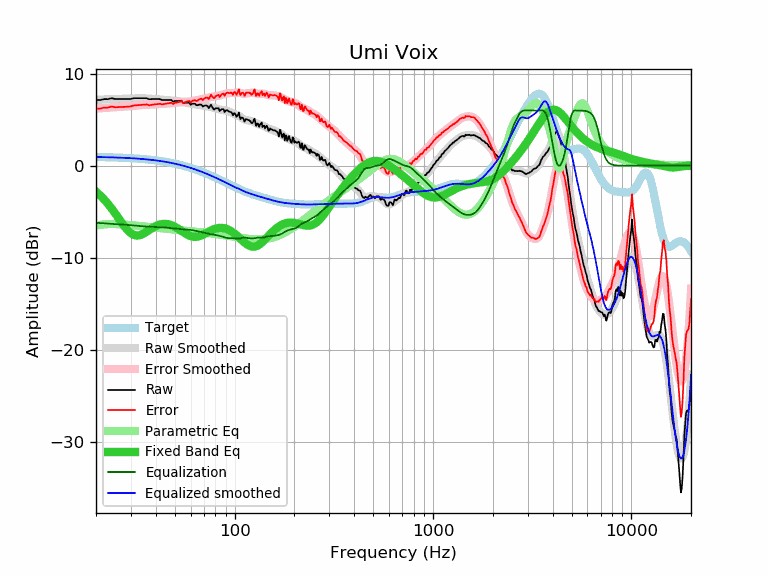

The table this chart was drawn from, first rows:
frequency, raw, error, smoothed, error_smoothed, equalization, parametric_eq, equalized_raw, equalized_smoothed, target
20, 7.14, 6.20, 7.15, 6.21, -6.21, -2.82, 0.93, 0.94, 0.94
21, 7.14, 6.21, 7.18, 6.24, -6.24, -3.23, 0.89, 0.93, 0.93
22, 7.24, 6.32, 7.20, 6.28, -6.28, -3.68, 0.96, 0.92, 0.92
23, 7.23, 6.32, 7.22, 6.31, -6.31, -4.16, 0.92, 0.91, 0.91
24, 7.34, 6.44, 7.23, 6.33, -6.33, -4.67, 1.00, 0.90, 0.90
25, 7.24, 6.35, 7.25, 6.36, -6.36, -5.20, 0.88, 0.89, 0.89
26, 7.24, 6.36, 7.25, 6.38, -6.38, -5.72, 0.86, 0.88, 0.88
27, 7.24, 6.38, 7.26, 6.40, -6.40, -6.23, 0.84, 0.86, 0.86
28, 7.24, 6.39, 7.27, 6.42, -6.42, -6.68, 0.81, 0.85, 0.85
29, 7.24, 6.41, 7.28, 6.45, -6.45, -7.07, 0.79, 0.83, 0.83
30, 7.26, 6.45, 7.29, 6.48, -6.48, -7.35, 0.78, 0.81, 0.81
31, 7.34, 6.55, 7.30, 6.51, -6.51, -7.53, 0.83, 0.79, 0.79
32, 7.34, 6.57, 7.31, 6.54, -6.54, -7.60, 0.80, 0.77, 0.77
33, 7.34, 6.59, 7.32, 6.57, -6.57, -7.58, 0.77, 0.75, 0.75
34, 7.34, 6.61, 7.32, 6.59, -6.59, -7.49, 0.75, 0.73, 0.73
35, 7.34, 6.63, 7.31, 6.61, -6.61, -7.35, 0.73, 0.71, 0.71
36, 7.34, 6.66, 7.30, 6.62, -6.62, -7.18, 0.72, 0.68, 0.68
37, 7.22, 6.56, 7.29, 6.63, -6.63, -7.01, 0.59, 0.66, 0.66
38, 7.24, 6.61, 7.27, 6.64, -6.64, -6.85, 0.60, 0.63, 0.63
39, 7.24, 6.64, 7.25, 6.65, -6.65, -6.70, 0.59, 0.60, 0.60
40, 7.24, 6.67, 7.23, 6.66, -6.66, -6.58, 0.58, 0.57, 0.57
41, 7.24, 6.70, 7.21, 6.67, -6.67, -6.48, 0.57, 0.54, 0.54
42, 7.24, 6.73, 7.20, 6.69, -6.69, -6.40, 0.55, 0.51, 0.51
43, 7.14, 6.66, 7.18, 6.70, -6.70, -6.35, 0.44, 0.48, 0.48
44, 7.14, 6.70, 7.16, 6.72, -6.72, -6.33, 0.42, 0.44, 0.44
45, 7.14, 6.73, 7.14, 6.73, -6.73, -6.34, 0.40, 0.41, 0.41
46, 7.14, 6.77, 7.12, 6.75, -6.75, -6.36, 0.39, 0.37, 0.37
47, 7.14, 6.80, 7.10, 6.77, -6.77, -6.41, 0.37, 0.33, 0.33
48, 7.14, 6.84, 7.09, 6.79, -6.79, -6.47, 0.35, 0.30, 0.30
49, 6.94, 6.68, 7.07, 6.81, -6.81, -6.56, 0.12, 0.26, 0.26
50, 7.04, 6.82, 7.05, 6.84, -6.84, -6.65, 0.20, 0.21, 0.21
51, 7.04, 6.86, 7.03, 6.86, -6.86, -6.76, 0.18, 0.17, 0.17
52, 7.04, 6.91, 7.01, 6.88, -6.88, -6.87, 0.16, 0.13, 0.13
53, 7.04, 6.95, 6.98, 6.89, -6.89, -6.99, 0.14, 0.09, 0.09
54, 7.07, 7.03, 6.95, 6.91, -6.91, -7.11, 0.16, 0.04, 0.04
55, 6.79, 6.79, 6.91, 6.92, -6.92, -7.22, -0.13, -0.00, -0.00
56, 6.84, 6.89, 6.88, 6.93, -6.93, -7.33, -0.09, -0.05, -0.05
57, 6.84, 6.93, 6.84, 6.94, -6.94, -7.44, -0.10, -0.10, -0.10
58, 6.84, 6.98, 6.81, 6.95, -6.95, -7.53, -0.11, -0.14, -0.14
59, 6.84, 7.03, 6.78, 6.97, -6.97, -7.61, -0.13, -0.19, -0.19
60, 6.62, 6.86, 6.75, 6.99, -6.99, -7.67, -0.37, -0.24, -0.24
61, 6.74, 7.03, 6.72, 7.01, -7.01, -7.71, -0.27, -0.29, -0.29
62, 6.74, 7.08, 6.70, 7.04, -7.04, -7.74, -0.30, -0.34, -0.34
63, 6.74, 7.13, 6.67, 7.07, -7.07, -7.75, -0.33, -0.39, -0.39
64, 6.59, 7.03, 6.65, 7.10, -7.10, -7.74, -0.51, -0.45, -0.45
65, 6.57, 7.07, 6.63, 7.13, -7.13, -7.72, -0.56, -0.50, -0.50
66, 6.64, 7.19, 6.61, 7.16, -7.16, -7.69, -0.52, -0.55, -0.55
67, 6.64, 7.24, 6.58, 7.19, -7.19, -7.64, -0.55, -0.60, -0.60
68, 6.64, 7.29, 6.56, 7.22, -7.22, -7.58, -0.58, -0.66, -0.66
69, 6.43, 7.14, 6.54, 7.25, -7.25, -7.52, -0.83, -0.71, -0.71
70, 6.48, 7.24, 6.52, 7.29, -7.29, -7.45, -0.81, -0.76, -0.76
71, 6.54, 7.36, 6.50, 7.32, -7.32, -7.38, -0.78, -0.82, -0.82
72, 6.54, 7.41, 6.48, 7.36, -7.36, -7.31, -0.82, -0.87, -0.87
73, 6.48, 7.40, 6.46, 7.39, -7.39, -7.24, -0.91, -0.93, -0.93
74, 6.26, 7.24, 6.44, 7.42, -7.42, -7.17, -1.16, -0.98, -0.98
75, 6.44, 7.47, 6.41, 7.44, -7.44, -7.11, -1.01, -1.04, -1.04
76, 6.62, 7.71, 6.37, 7.46, -7.46, -7.05, -0.85, -1.09, -1.09
77, 6.40, 7.54, 6.34, 7.48, -7.48, -6.99, -1.08, -1.14, -1.14
78, 6.18, 7.38, 6.30, 7.50, -7.50, -6.94, -1.32, -1.20, -1.20
79, 6.09, 7.34, 6.26, 7.51, -7.51, -6.90, -1.43, -1.25, -1.25
... 553 more rows
